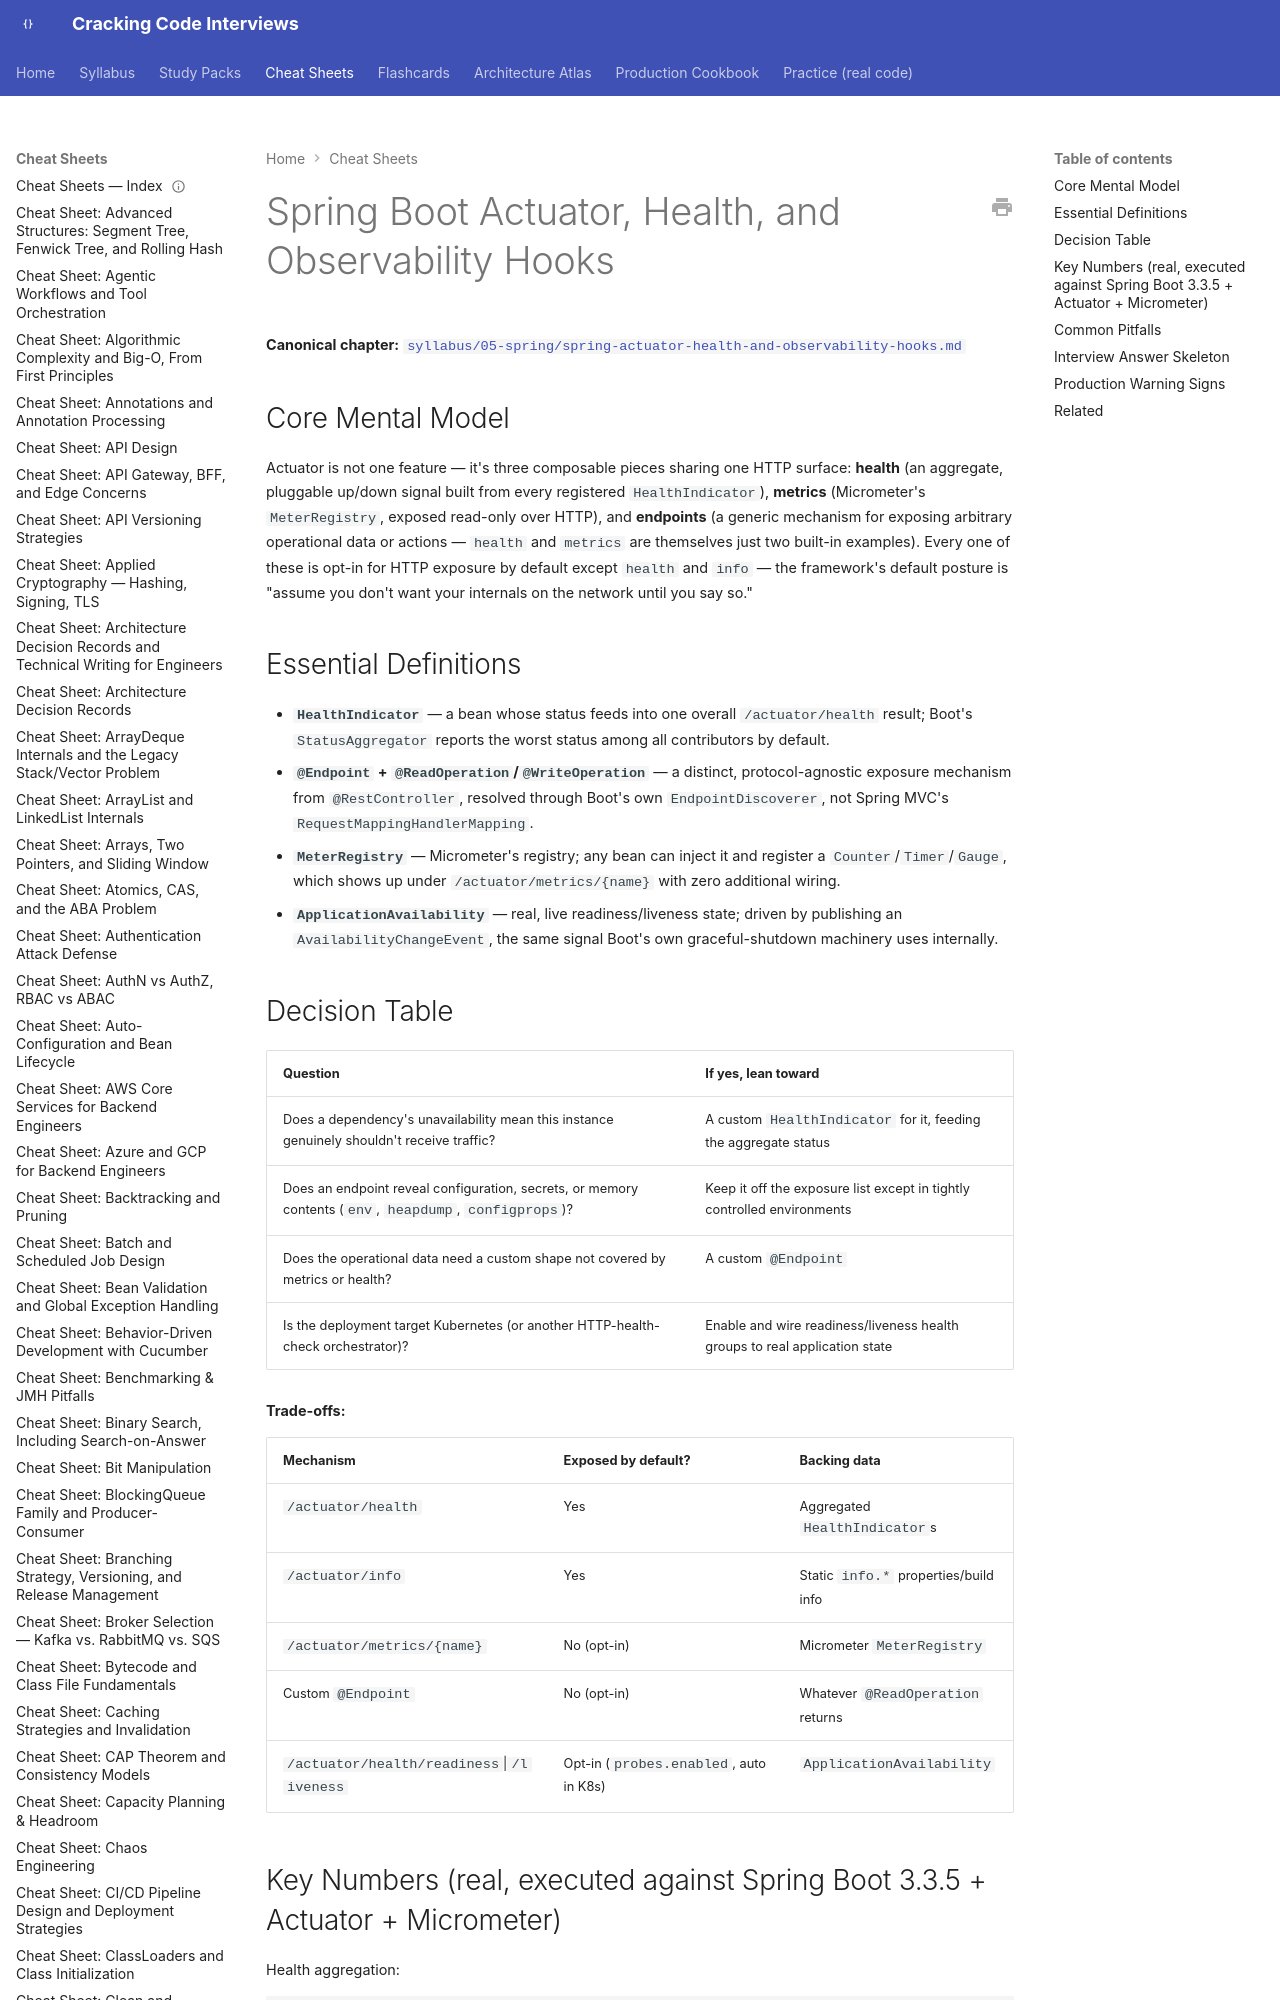

repository: JuanMelendres/cracking-code-interviews · page: cheat-sheets/spring-actuator-health-and-observability-hooks/index.html · generator: mkdocs

---
title: "Cheat Sheet: Spring Boot Actuator, Health, and Observability Hooks"
slug: spring-actuator-health-and-observability-hooks
document_type: cheat-sheet
domain: spring
topic_id: T-516
canonical: ../syllabus/05-spring/spring-actuator-health-and-observability-hooks.md
last_updated: 2026-09-01
---

# Spring Boot Actuator, Health, and Observability Hooks

**Canonical chapter:** [`syllabus/05-spring/spring-actuator-health-and-observability-hooks.md`](../syllabus/05-spring/spring-actuator-health-and-observability-hooks.md)
